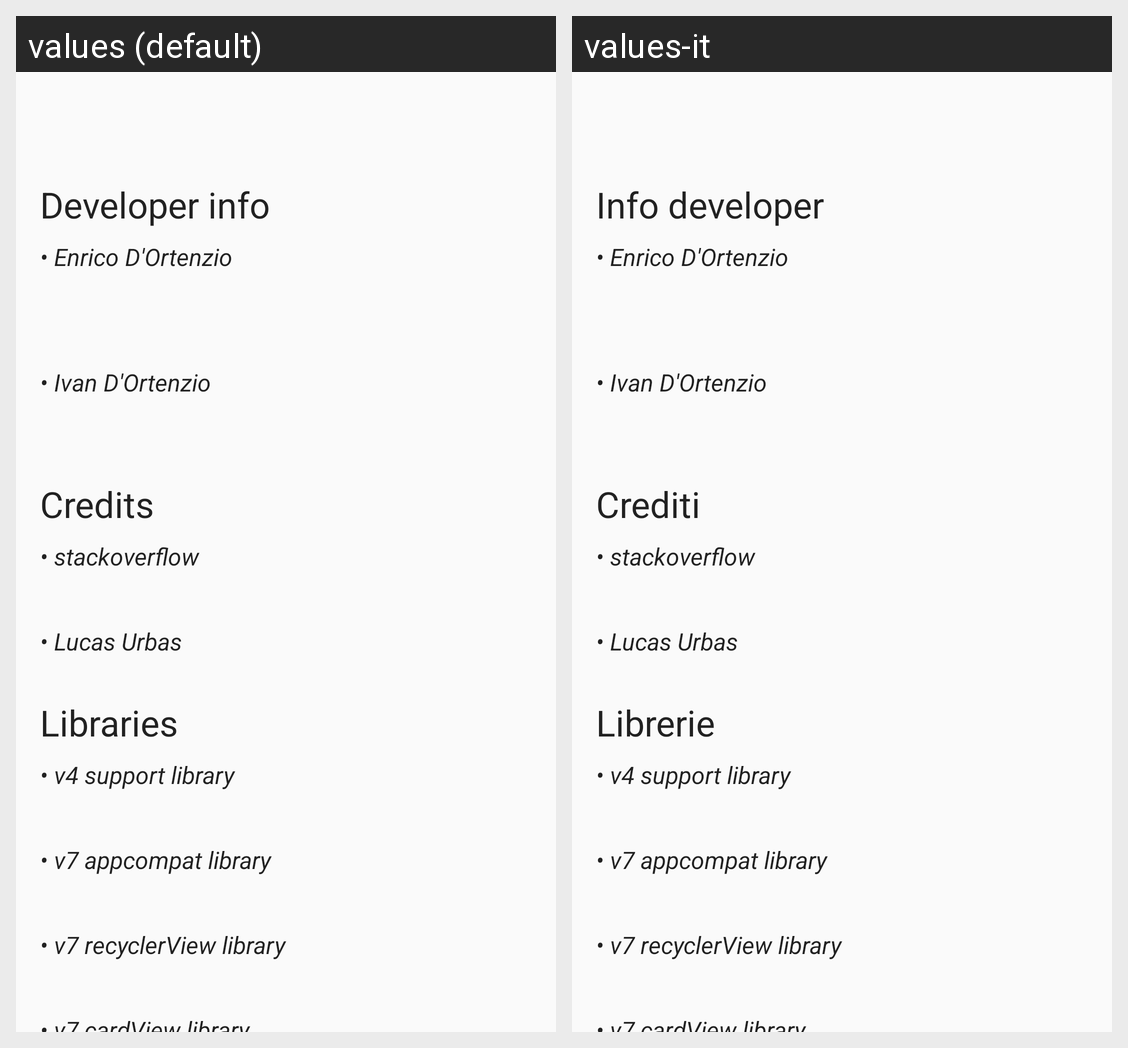

Translations of the strings shown on this Android screen, per locale in the grid:
Android screen res/layout/activity_about.xml rendered under 2 locales, left to right: values (default), values-it. Device: Nexus 5 (rendered at 1080×1920; each locale shown at half size, 540×960, under a caption strip naming it); theme Base.Theme.
Strings drawn on this screen, with the default value and each locale's value (text and hints the layout hard-codes, and strings that could not be matched under every locale, appear in the picture but are not listed):

dev_infos
  values: Developer info
  values-it: Info developer

dev_name
  values: • Enrico D'Ortenzio
  values-it: • Enrico D'Ortenzio  [not translated; the default value is used]

ivan
  values: • Ivan D'Ortenzio
  values-it: • Ivan D'Ortenzio  [not translated; the default value is used]

credits
  values: Credits
  values-it: Crediti

stack
  values: • stackoverflow
  values-it: • stackoverflow  [not translated; the default value is used]

lucas
  values: • Lucas Urbas
  values-it: • Lucas Urbas  [not translated; the default value is used]

libs
  values: Libraries
  values-it: Librerie

supportv4
  values: • v4 support library
  values-it: • v4 support library  [not translated; the default value is used]

appcompat
  values: • v7 appcompat library
  values-it: • v7 appcompat library  [not translated; the default value is used]

recycler
  values: • v7 recyclerView library
  values-it: • v7 recyclerView library  [not translated; the default value is used]
